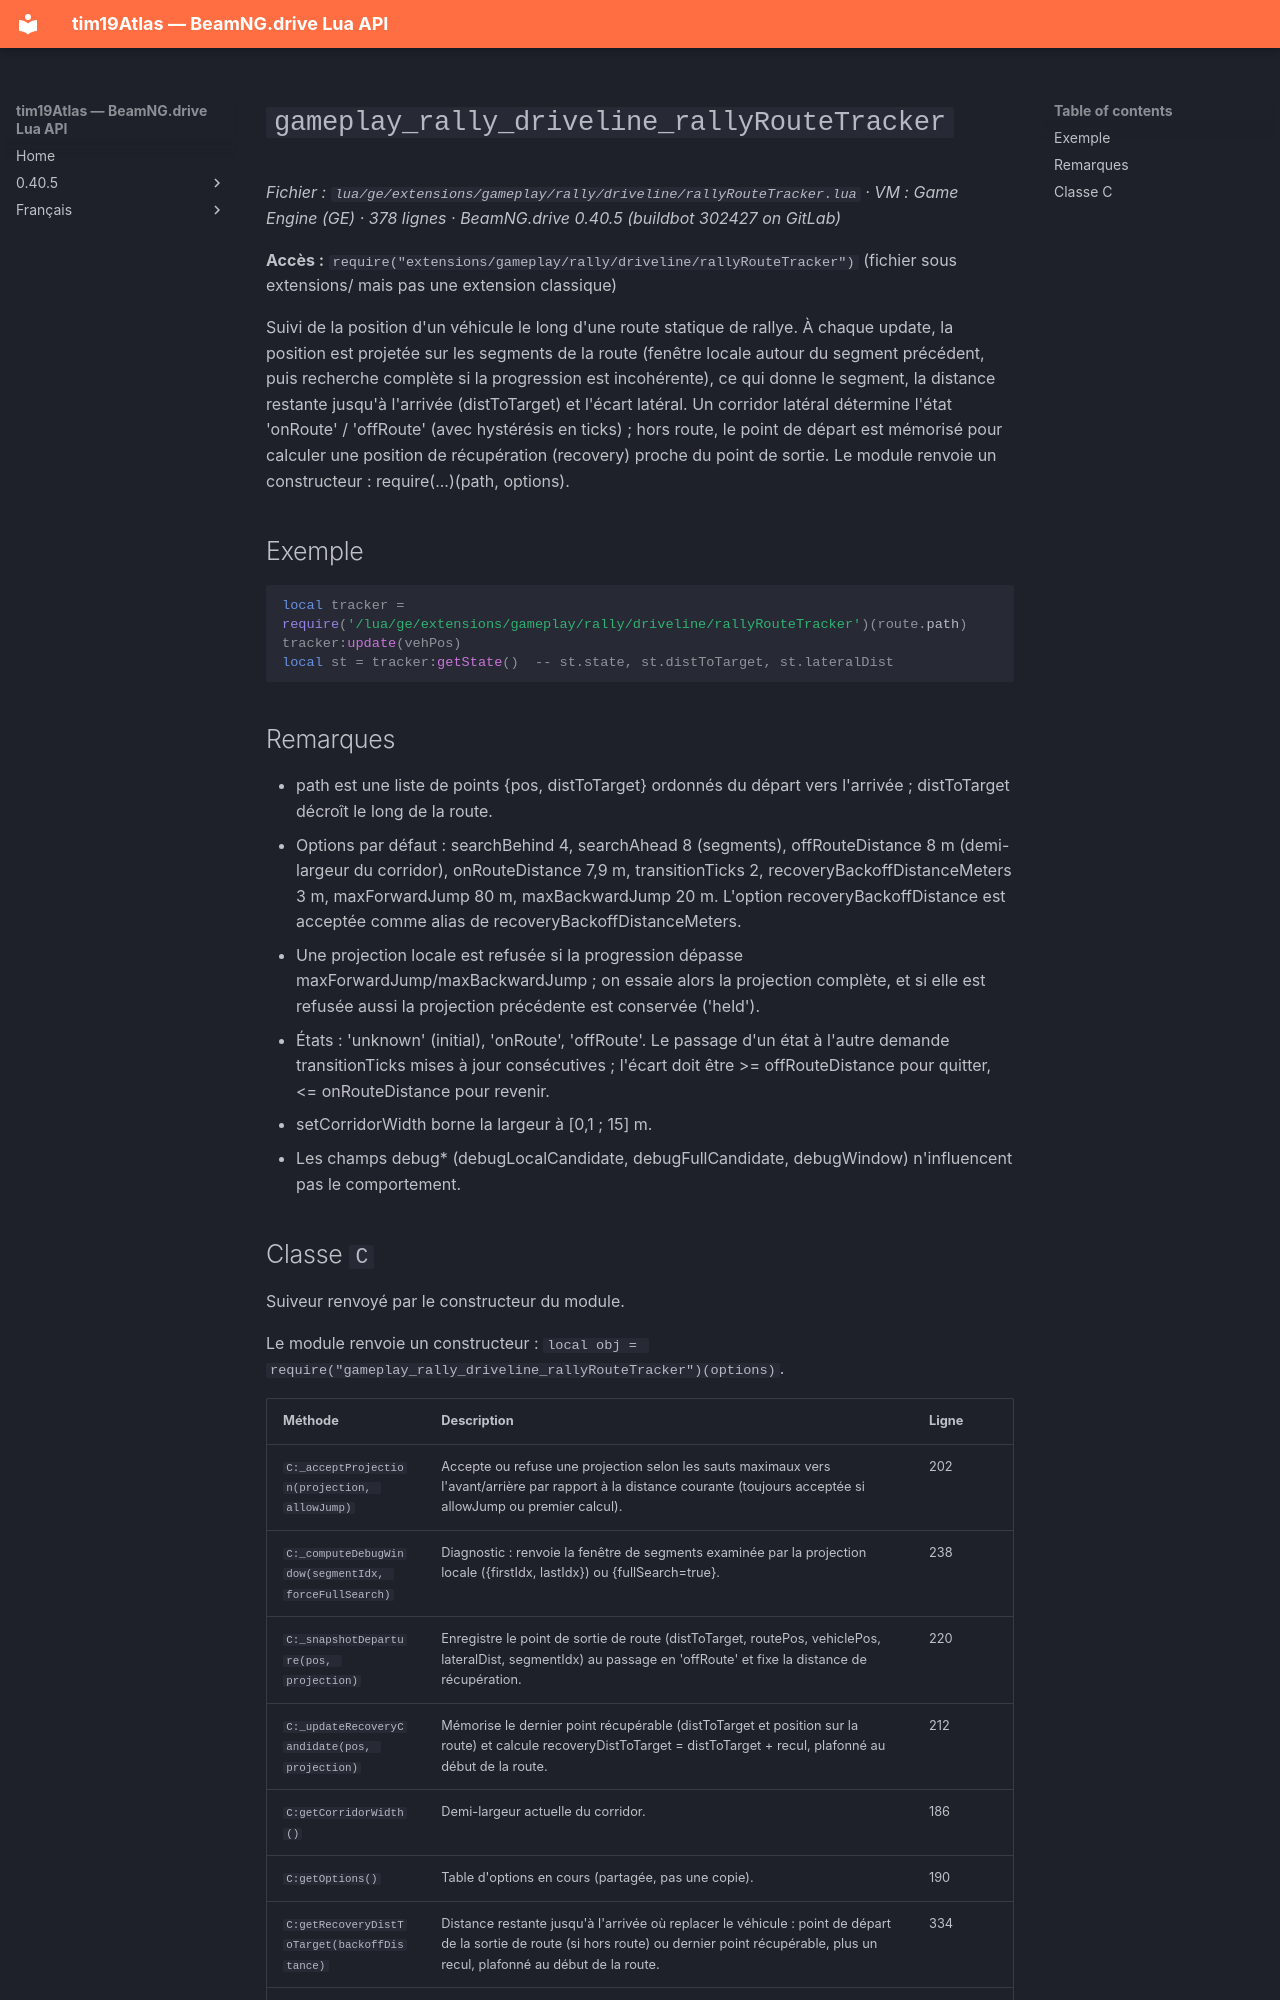

repository: Tim0219800/beamng-lua-atlas · page: fr/0.40.5/ge/extensions/gameplay/rally/driveline/rallyRouteTracker.html · generator: mkdocs

# `gameplay_rally_driveline_rallyRouteTracker`

*Fichier : `lua/ge/extensions/gameplay/rally/driveline/rallyRouteTracker.lua` · VM : Game Engine (GE) · 378 lignes · BeamNG.drive 0.40.5 (buildbot 302427 on GitLab)*

**Accès :** `require("extensions/gameplay/rally/driveline/rallyRouteTracker")` (fichier sous extensions/ mais pas une extension classique)

Suivi de la position d'un véhicule le long d'une route statique de rallye. À chaque update, la position est projetée sur les segments de la route (fenêtre locale autour du segment précédent, puis recherche complète si la progression est incohérente), ce qui donne le segment, la distance restante jusqu'à l'arrivée (distToTarget) et l'écart latéral. Un corridor latéral détermine l'état 'onRoute' / 'offRoute' (avec hystérésis en ticks) ; hors route, le point de départ est mémorisé pour calculer une position de récupération (recovery) proche du point de sortie. Le module renvoie un constructeur : require(...)(path, options).

## Exemple

```lua
local tracker = require('/lua/ge/extensions/gameplay/rally/driveline/rallyRouteTracker')(route.path)
tracker:update(vehPos)
local st = tracker:getState()  -- st.state, st.distToTarget, st.lateralDist
```

## Remarques

- path est une liste de points {pos, distToTarget} ordonnés du départ vers l'arrivée ; distToTarget décroît le long de la route.
- Options par défaut : searchBehind 4, searchAhead 8 (segments), offRouteDistance 8 m (demi-largeur du corridor), onRouteDistance 7,9 m, transitionTicks 2, recoveryBackoffDistanceMeters 3 m, maxForwardJump 80 m, maxBackwardJump 20 m. L'option recoveryBackoffDistance est acceptée comme alias de recoveryBackoffDistanceMeters.
- Une projection locale est refusée si la progression dépasse maxForwardJump/maxBackwardJump ; on essaie alors la projection complète, et si elle est refusée aussi la projection précédente est conservée ('held').
- États : 'unknown' (initial), 'onRoute', 'offRoute'. Le passage d'un état à l'autre demande transitionTicks mises à jour consécutives ; l'écart doit être >= offRouteDistance pour quitter, <= onRouteDistance pour revenir.
- setCorridorWidth borne la largeur à [0,1 ; 15] m.
- Les champs debug* (debugLocalCandidate, debugFullCandidate, debugWindow) n'influencent pas le comportement.
